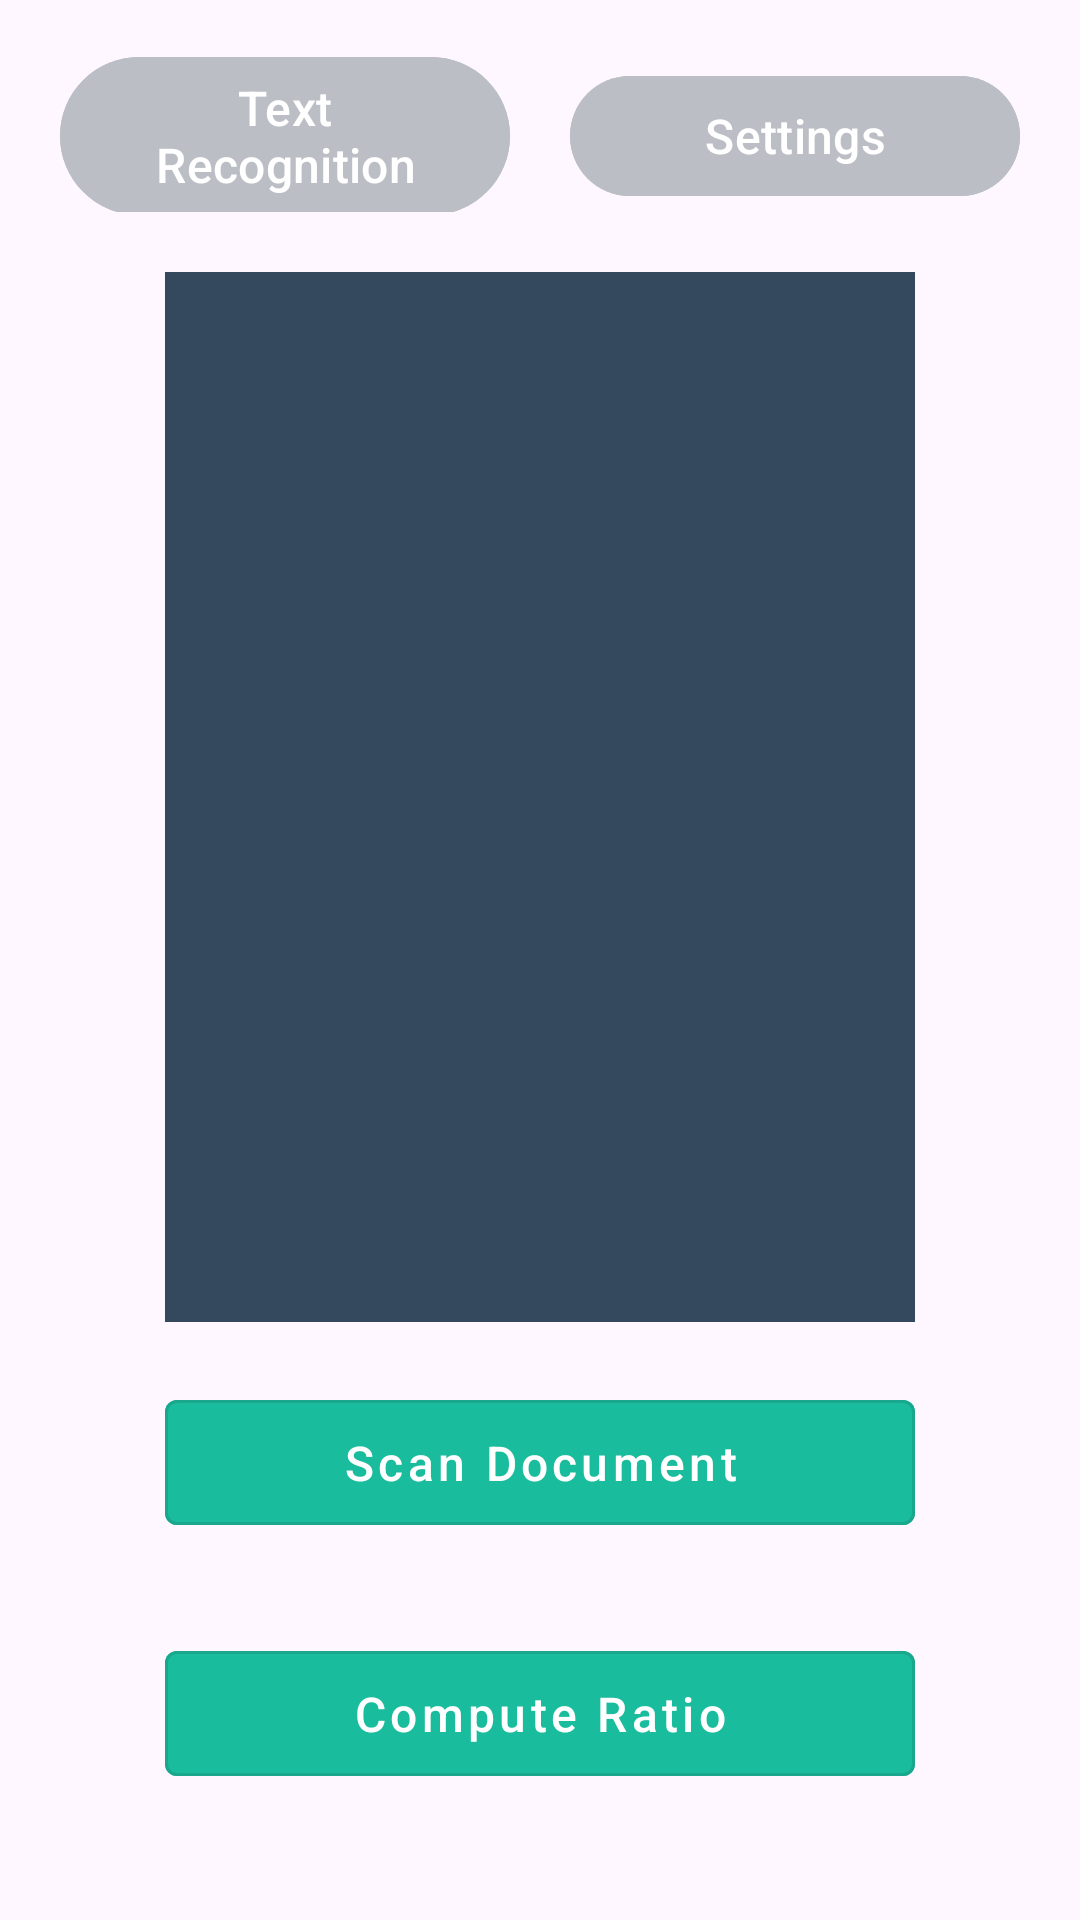

Here is an Android app screen rendered from its layout file. Give the layout XML and the strings, colors and styles it references.
<!-- AndroidManifest.xml: application theme Theme.Finansca -->
<!-- res/layout/activity_scan.xml -->
<?xml version="1.0" encoding="utf-8"?>
<androidx.constraintlayout.widget.ConstraintLayout xmlns:android="http://schemas.android.com/apk/res/android"
    xmlns:app="http://schemas.android.com/apk/res-auto"
    xmlns:tools="http://schemas.android.com/tools"
    android:id="@+id/main"
    android:layout_width="match_parent"
    android:layout_height="match_parent"
    tools:context=".ScanActivity">

    <LinearLayout
        android:id="@+id/top"
        android:layout_width="match_parent"
        android:layout_height="wrap_content"
        android:orientation="horizontal"
        android:gravity="center"
        android:layout_marginTop="10dp"
        tools:ignore="MissingConstraints">

        <com.google.android.material.button.MaterialButton
            android:id="@+id/btn_txtRecognition"
            android:layout_width="0dp"
            android:layout_height="wrap_content"
            android:text="@string/text_recognition"
            android:layout_weight="1"
            android:textSize="16sp"
            android:layout_marginTop="10dp"
            android:layout_marginStart="20dp"
            android:layout_marginEnd="10dp"
            android:backgroundTint="@color/grey"
            android:textAllCaps="false"
            android:textColor="@color/white" />

        <com.google.android.material.button.MaterialButton
            android:id="@+id/btn_Settings"
            android:layout_width="0dp"
            android:layout_height="wrap_content"
            android:text="@string/settings"
            android:layout_weight="1"
            android:textSize="16sp"
            android:layout_marginTop="10dp"
            android:layout_marginStart="10dp"
            android:layout_marginEnd="20dp"
            app:icon="@drawable/round_app_settings_alt_24"
            app:iconTint="@color/white"
            android:backgroundTint="@color/grey"
            android:textAllCaps="false"
            android:textColor="@color/white" />
    </LinearLayout>

    <ImageView
        android:id="@+id/img_scanResult"
        android:layout_width="250dp"
        android:layout_height="350dp"
        android:scaleType="centerCrop"
        android:background="@color/dark"
        app:layout_constraintTop_toBottomOf="@id/top"
        app:layout_constraintStart_toStartOf="parent"
        app:layout_constraintEnd_toEndOf="parent"
        android:layout_marginTop="20dp" />

    <com.google.android.material.button.MaterialButton
        android:id="@+id/btn_startScan"
        style="@style/Widget.MaterialComponents.Button.OutlinedButton"
        android:layout_width="250dp"
        android:layout_height="wrap_content"
        android:text="@string/scan"
        android:layout_marginStart="10dp"
        android:layout_marginEnd="10dp"
        android:textSize="16sp"
        android:backgroundTint="@color/green"
        android:textAllCaps="false"
        android:textColor="@color/white"
        android:layout_marginTop="20dp"
        android:padding="10dp"
        app:layout_constraintTop_toBottomOf="@id/img_scanResult"
        app:layout_constraintStart_toStartOf="parent"
        app:layout_constraintEnd_toEndOf="parent" />

    <ScrollView
        android:visibility="gone"
        android:layout_width="match_parent"
        android:layout_height="wrap_content"
        android:fillViewport="true"
        android:layout_marginTop="-400dp"
        app:layout_constraintTop_toBottomOf="@id/img_scanResult"
        app:layout_constraintStart_toStartOf="parent"
        app:layout_constraintEnd_toEndOf="parent"
        android:padding="10dp">

        <TextView
            android:id="@+id/txt_extracted_text"
            android:layout_width="match_parent"
            android:layout_height="wrap_content"
            android:text="Extracted text will appear here..."
            android:textSize="16sp"
            android:textColor="@color/black"
            android:padding="10dp"
            android:background="@android:color/white"
            android:scrollbars="vertical" />

    </ScrollView>

    <ScrollView
        android:visibility="gone"
        android:layout_width="match_parent"
        android:layout_height="wrap_content"
        android:fillViewport="true"
        android:layout_marginTop="-400dp"
        app:layout_constraintTop_toBottomOf="@id/img_scanResult"
        app:layout_constraintStart_toStartOf="parent"
        app:layout_constraintEnd_toEndOf="parent"
        android:padding="10dp">

        <TextView
            android:id="@+id/txt_raw_text"
            android:layout_width="match_parent"
            android:layout_height="wrap_content"
            android:text="Raw text will appear here..."
            android:textSize="16sp"
            android:textColor="@color/black"
            android:padding="10dp"
            android:background="@android:color/white"
            android:scrollbars="vertical" />
    </ScrollView>

    <com.google.android.material.button.MaterialButton
        android:id="@+id/btn_Compute"
        style="@style/Widget.MaterialComponents.Button.OutlinedButton"
        android:layout_width="250dp"
        android:layout_height="wrap_content"
        android:text="@string/compute_ratio"
        android:layout_marginStart="10dp"
        android:layout_marginEnd="10dp"
        android:textSize="16sp"
        android:backgroundTint="@color/green"
        android:textAllCaps="false"
        android:textColor="@color/white"
        android:layout_marginTop="30dp"
        android:padding="10dp"
        app:layout_constraintTop_toBottomOf="@id/btn_startScan"
        app:layout_constraintStart_toStartOf="parent"
        app:layout_constraintEnd_toEndOf="parent" />


</androidx.constraintlayout.widget.ConstraintLayout>
<!-- resources referenced by this layout -->
<resources>
  <color name="black">#FF000000</color>
  <color name="dark">#34485E</color>
  <color name="green">#19BC9C</color>
  <color name="grey">#BBBEC5</color>
  <color name="white">#FFFFFFFF</color>
  <string name="compute_ratio">Compute Ratio</string>
  <string name="scan">Scan Document</string>
  <string name="settings">Settings</string>
  <string name="text_recognition">Text Recognition</string>
  <style name="Theme.Finansca" parent="Base.Theme.Finansca" />
  <style name="Base.Theme.Finansca" parent="Theme.Material3.DayNight.NoActionBar">
          
          
      </style>
</resources>
